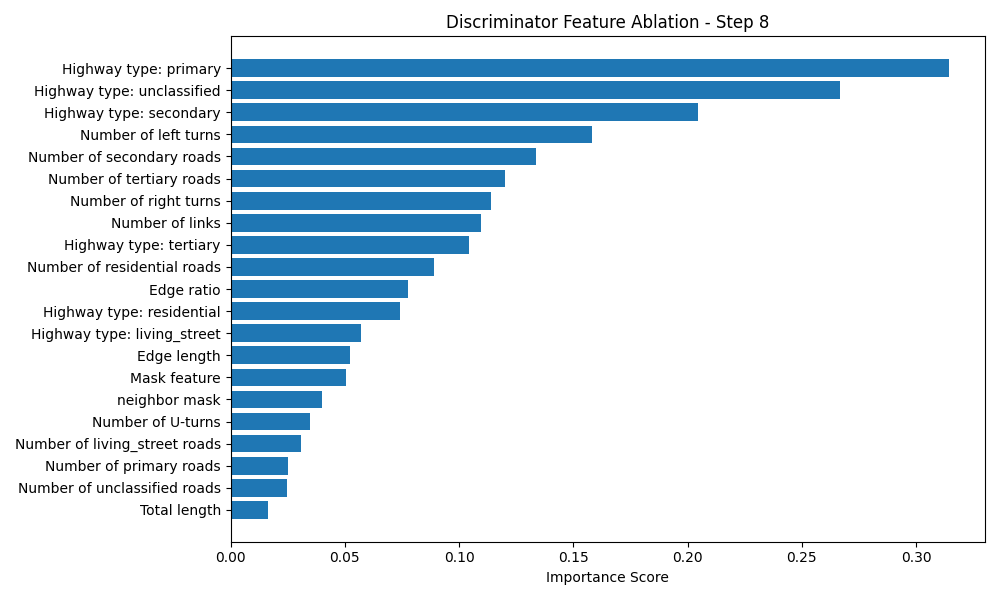

Data behind this chart, as committed beside it:
Feature, Importance Score
Highway type: primary, 0.3145
Highway type: unclassified, 0.2669
Highway type: secondary, 0.2046
Number of left turns, 0.1582
Number of secondary roads, 0.1338
Number of tertiary roads, 0.1201
Number of right turns, 0.114
Number of links, 0.1098
Highway type: tertiary, 0.1044
Number of residential roads, 0.08885
Edge ratio, 0.07784
Highway type: residential, 0.07399
Highway type: living_street, 0.057
Edge length, 0.05249
Mask feature, 0.05065
neighbor mask, 0.03987
Number of U-turns, 0.03456
Number of living_street roads, 0.03074
Number of primary roads, 0.02504
Number of unclassified roads, 0.02458
Total length, 0.0163
